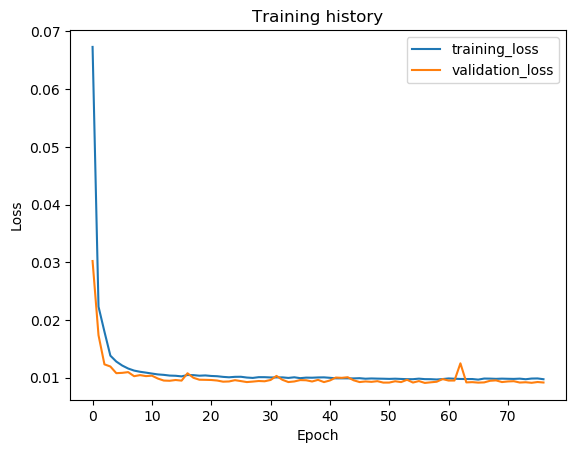

The data file committed next to this chart (first rows):
epoch, train_loss, val_loss, val_f1
1, 0.06732, 0.03021, 0.0
2, 0.0223, 0.01735, 0.0
3, 0.01796, 0.01229, 0.0
4, 0.0138, 0.01192, 0.0
5, 0.01278, 0.01076, 0.0
6, 0.01209, 0.01082, 0.0
7, 0.01157, 0.01095, 0.0
8, 0.01121, 0.01024, 0.0
9, 0.01101, 0.01043, 0.0
10, 0.01086, 0.01026, 0.0
11, 0.0107, 0.01033, 0.0
12, 0.01055, 0.009833, 0.0
13, 0.01047, 0.009484, 0.0
14, 0.01035, 0.009446, 0.0
15, 0.01031, 0.009581, 0.0
16, 0.01021, 0.009473, 0.0
17, 0.01045, 0.01075, 0.0
18, 0.01043, 0.009966, 0.0
19, 0.01033, 0.00963, 0.0
20, 0.01037, 0.009609, 0.0
21, 0.01028, 0.009582, 0.0
22, 0.01023, 0.009489, 0.0
23, 0.01012, 0.00929, 0.0
24, 0.01005, 0.009327, 0.0
25, 0.01013, 0.00955, 0.0
26, 0.01014, 0.009391, 0.0
27, 0.01001, 0.009222, 0.0
28, 0.009942, 0.009306, 0.0
29, 0.01007, 0.009406, 0.0
30, 0.01007, 0.00936, 0.0
31, 0.01002, 0.009583, 0.0
32, 0.01003, 0.01029, 0.0
33, 0.01004, 0.009613, 0.0
34, 0.009942, 0.009225, 0.0
35, 0.01005, 0.009328, 0.0
36, 0.0099, 0.009566, 0.0
37, 0.009994, 0.009533, 0.0
38, 0.009978, 0.009324, 0.0
39, 0.01002, 0.009606, 0.0
40, 0.01004, 0.009218, 0.0
41, 0.009962, 0.009499, 0.0
42, 0.009871, 0.01, 0.0
43, 0.009868, 0.009954, 0.0
44, 0.009868, 0.01006, 0.0
45, 0.009858, 0.009532, 0.0
46, 0.009895, 0.009225, 0.0
47, 0.009803, 0.009329, 0.0
48, 0.009847, 0.009259, 0.0
49, 0.00982, 0.009378, 0.0
50, 0.009803, 0.00913, 0.0
51, 0.009774, 0.009135, 0.0
52, 0.009807, 0.009365, 0.0
53, 0.009765, 0.009219, 0.0
54, 0.009726, 0.00962, 0.0
55, 0.009722, 0.00914, 0.0
56, 0.009816, 0.009395, 0.0
57, 0.009732, 0.009075, 0.0
58, 0.009723, 0.00918, 0.0
59, 0.009671, 0.009279, 0.0
60, 0.009745, 0.009745, 0.0
... 17 more rows
